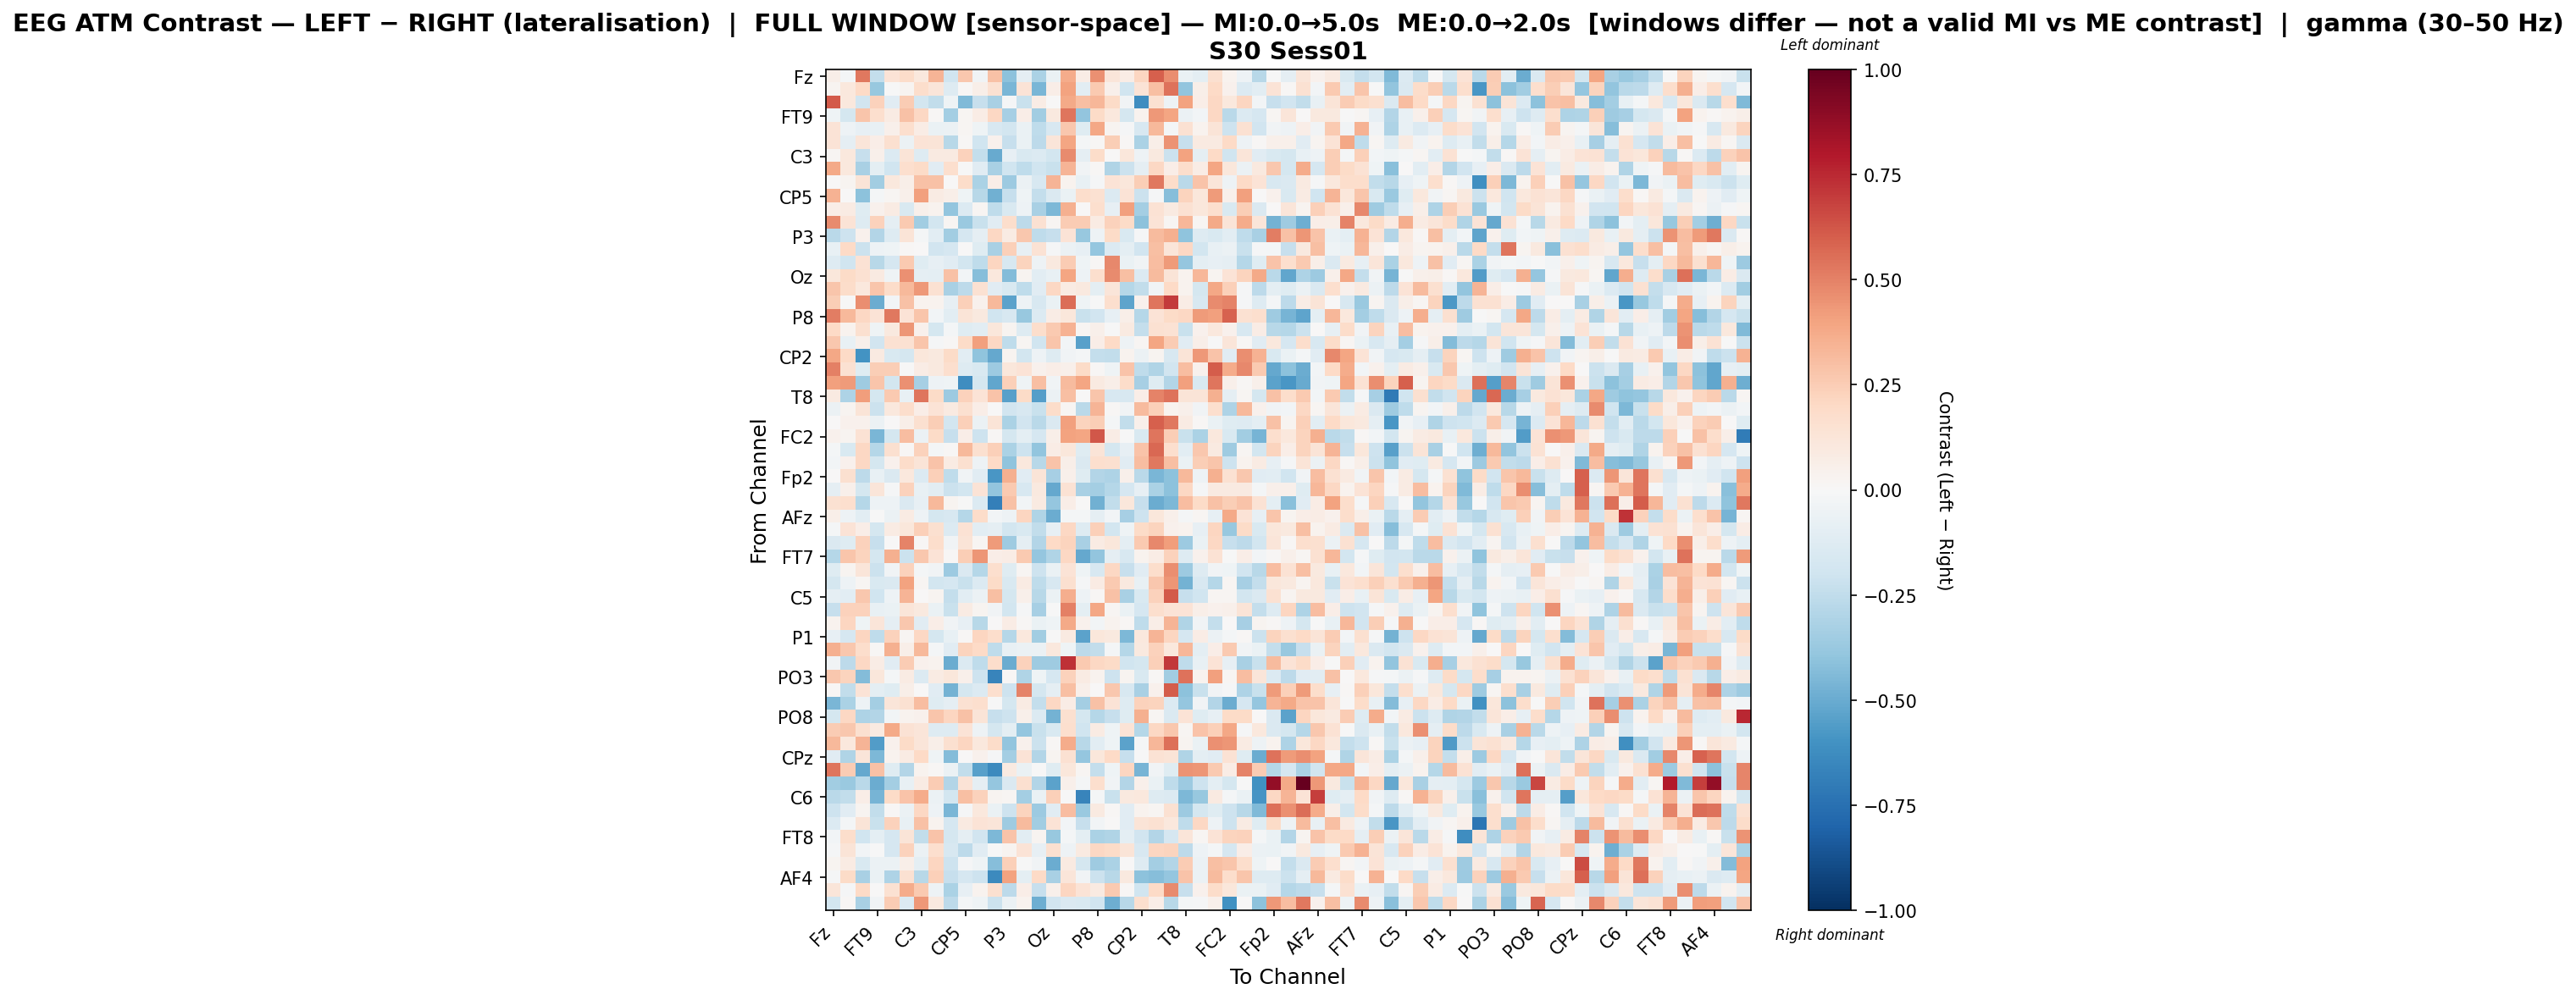

The table this chart was drawn from, first rows:
, Fz, F3, F7, FT9, FC5, FC1, C3, T7, TP9, CP5, CP1, Pz, P3, P7, O1, Oz, O2, P4, P8, TP10, CP6, CP2, Cz
Fz, 0.06035, -0.02146, 0.5293, -0.2379, 0.1339, 0.1839, 0.104, 0.3414, -0.2013, 0.2693, -0.0331, 0.2942, -0.41, -0.09364, -0.3148, -0.06424, 0.3694, 0.07649, 0.4574, 0.1214, 0.07378, 0.2151, 0.5964
F3, 0.02604, 0.104, 0.2007, -0.3771, -0.003573, 0.0274, 0.175, 0.1232, -0.1251, 0.008594, 0.06165, 0.1548, -0.4588, 0.1346, -0.46, 0.06687, 0.399, -0.1051, 0.2598, 0.05318, -0.1992, 0.1348, 0.3
F7, 0.6137, 0.1076, -0.1953, 0.227, -0.1135, 0.2571, -0.1823, -0.2459, -0.04568, -0.444, -0.232, -0.3226, -0.009467, -0.2192, 0.07168, 0.003808, 0.3796, 0.304, 0.3339, 0.1896, -0.03655, -0.6239, 0.1547
FT9, -0.04139, -0.1739, 0.2793, 0.1688, 0.08464, 0.2922, 0.2087, 0.01015, -0.3423, 0.02152, 0.07745, 0.204, -0.3357, 0.06775, -0.3504, 0.09571, 0.5322, -0.3919, 0.1888, 0.1049, -0.1735, 0.0313, 0.4366
FC5, 0.1354, -0.04901, -0.07882, -0.07607, 0.04783, 0.165, 0.07782, -0.06683, -0.05963, 0.01901, -0.04338, -0.1573, -0.1838, -0.06604, -0.2524, -0.1637, 0.2694, -0.1233, 0.388, 0.03085, -0.01518, -0.1563, 0.3238
FC1, 0.1338, -0.08794, 0.1188, 0.06977, 0.1584, -0.05638, 0.133, 0.1307, -0.2786, 0.01227, -0.1974, 0.04231, -0.2322, -0.06882, -0.2612, 0.1175, 0.3974, -0.02241, 0.008709, 0.2477, 0.008145, -0.3159, 0.05799
C3, 0.01916, 0.1057, -0.2304, 0.05385, -0.1343, 0.1322, -0.1309, 0.08849, 0.09046, 0.2276, -0.236, -0.5046, -0.08165, -0.1529, -0.1394, -0.1812, 0.4747, -0.09066, 0.1817, 0.005992, 0.1144, -0.05325, 0.09571
T7, 0.3768, 0.108, -0.3264, -0.09581, -0.1959, 0.1672, 0.1893, -0.1148, 0.165, -4.2988253775980254e-05, -0.1131, -0.3255, -0.2012, -0.2567, -0.198, -0.2254, 0.3362, -0.03622, 0.01277, -0.2986, -0.2135, -0.09052, 0.2032
TP9, 0.003706, 0.02482, 0.1298, -0.3465, 0.1076, 0.06015, 0.2956, 0.2927, 0.000454, 0.1801, -0.3169, 0.06478, -0.3628, -0.05581, -0.1639, 0.3369, 0.0326, -0.07277, -0.01096, 0.1388, 0.1106, 0.2474, 0.5305
CP5, 0.3447, 0.001282, -0.4082, -0.01655, 0.01904, 0.05096, 0.4079, 0.07867, 0.0552, -0.04648, -0.2758, -0.4779, -0.2331, -0.04128, -0.2387, -0.1431, -0.06828, 0.1724, 0.1494, -0.139, 0.14, -0.2123, -0.01071
CP1, 0.06583, 0.08339, -0.1186, 0.04212, 0.08286, -0.1517, 0.04908, 0.03433, -0.3978, -0.1352, 0.01904, -0.257, -0.1522, -0.05359, -0.321, -0.4487, 0.3526, 0.0009017, 0.1675, -0.08147, 0.4118, -0.3407, 0.1427
Pz, 0.4704, 0.134, -0.1271, 0.2272, -0.0864, 0.2598, -0.3483, -0.1871, 0.0199, -0.3743, -0.2261, -0.1113, 0.1756, -0.2624, 0.154, 0.02012, 0.2514, 0.2575, 0.08529, 0.2274, 0.188, -0.4116, 0.1362
P3, -0.2702, -0.2109, 0.04189, -0.2923, -0.1266, 0.1308, -0.02169, -0.1066, -0.3453, -0.17, -0.08794, 0.2075, 0.08202, 0.2696, -0.255, -0.2329, 0.139, -0.3823, -0.05086, 0.1919, -0.1497, -0.01118, 0.3137
P7, -0.07617, 0.202, -0.2171, -0.04906, -0.04058, 0.01374, 0.0013, -0.1934, -0.171, 0.001658, -0.1184, -0.3214, 0.2389, -0.08363, 0.1449, -0.01038, -0.05473, -0.08474, -0.3874, -0.1404, -0.1007, -0.1941, 0.3042
O1, -0.1308, -0.1981, 0.1408, -0.2797, -0.166, 0.2592, -0.1245, -0.08224, -0.117, -0.1802, -0.2559, 0.2121, -0.1568, 0.2229, -0.05241, 0.09704, 0.2549, -0.04178, 0.01155, 0.4813, -0.06315, -0.03725, 0.3121
Oz, 0.1147, 0.1923, 0.1522, 0.09103, -0.04148, 0.4566, -0.08764, -0.09825, 0.2905, -0.02633, -0.4222, 0.1025, -0.4326, 0.0301, -0.1017, -0.07298, 0.3973, -0.05449, 0.1652, 0.4746, 0.302, -0.14, 0.3189
O2, 0.2738, 0.1832, 0.1036, 0.2777, 0.1836, 0.3205, 0.4338, 0.1499, -0.3268, -0.2622, 0.1496, -0.1163, -0.15, -0.2523, -0.111, 0.2072, 0.07946, 0.0941, -0.09459, 0.1182, -0.2816, -0.2472, -0.03472
P4, 0.2486, -0.002545, 0.4628, -0.498, -0.02785, 0.2921, 0.03735, 0.03667, -0.07814, 0.2414, 0.04317, 0.3208, -0.5327, -0.04897, -0.1608, -0.06966, 0.5619, -0.04404, -0.002069, 0.1717, -0.5256, 0.04311, 0.5326
P8, 0.5091, 0.3215, 0.2047, 0.1336, 0.5297, 0.1332, 0.2759, -0.03105, -0.1089, 0.1322, 0.09704, -0.1985, -0.1594, -0.3812, -0.1403, 0.07166, 0.1096, -0.22, -0.1898, -0.0794, 0.05938, -0.2871, 0.134
TP10, 0.1957, 0.03131, 0.1634, -0.0405, 0.1002, 0.4403, 0.04461, -0.1781, -0.02205, -0.1211, -0.1061, 0.1129, 0.02934, -0.129, 0.1784, 0.2647, 0.3496, 0.01692, 0.0484, -0.006275, 0.09228, -0.24, 0.1529
CP6, 0.2686, -0.07638, 0.05182, -0.1904, 0.1513, 0.154, 0.277, -0.01329, 0.008882, 0.1908, 0.4132, 0.2046, -0.2555, 0.01685, -0.1959, 0.2801, -0.03013, -0.5399, 0.06481, 0.1997, -0.04778, 0.0209, 0.3963
CP2, 0.3831, 0.1997, -0.6001, 0.08905, -0.1531, -0.1782, 0.1127, 0.09596, 0.1895, -0.1016, -0.4028, -0.5151, 0.02704, -0.1867, -0.05377, -0.132, -0.03867, -0.02305, -0.2396, -0.2424, 0.03137, -0.05894, 0.02782
Cz, 0.5065, 0.1511, -0.122, 0.2475, 0.2428, -0.002822, 0.07772, 0.0962, 0.1669, -0.1324, -0.1492, -0.3597, 0.1138, 0.14, 0.04061, 0.06639, 0.04992, 0.1935, 0.008487, -0.04529, 0.2869, -0.256, -0.2987
C4, 0.4137, 0.4238, -0.3537, 0.2744, -0.1863, 0.4565, -0.3323, -0.04977, -0.04256, -0.6239, -0.176, -0.5181, 0.2387, -0.0432, 0.2978, -0.03264, 0.3193, 0.3978, 0.08843, 0.05672, 0.1853, -0.3288, -0.1225
T8, 0.0882, -0.3086, 0.4202, -0.1739, 0.2608, -0.07037, 0.5379, 0.1919, -0.3622, 0.2334, 0.133, 0.2863, -0.5422, 0.1899, -0.5524, -0.0624, 0.304, 0.002486, 0.2799, -0.157, -0.1623, 0.06835, 0.4968
FT10, -0.05707, 0.02805, 0.1322, -0.2165, 0.1032, 0.177, 0.06287, 0.1367, 0.09119, 0.1621, 0.06744, 0.001233, -0.1877, -0.1571, -0.2214, 0.1852, 0.0201, -0.2726, 0.341, 0.01328, -0.03509, 0.313, 0.2422
FC6, 0.003495, 0.04553, 0.0467, -0.05798, 0.005469, 0.05859, 0.1638, 0.2449, -0.1828, 0.2406, -0.06086, 0.1284, -0.3134, -0.1918, -0.2674, -0.1412, 0.4138, 0.2245, 0.2469, -0.01806, -0.2467, 0.05007, 0.5976
FC2, 0.04398, 0.02806, 0.1445, -0.457, -0.1719, 0.3097, -0.06182, 0.1906, -0.2283, 0.06522, -0.2064, 0.009072, -0.177, -0.09778, -0.169, 0.05937, 0.4061, 0.3934, 0.6247, 0.07769, -0.000692, -0.1539, 0.5359
F4, -0.01739, -0.1537, 0.2061, -0.2864, 0.1639, 0.008064, 0.2318, -0.01832, 0.01059, 0.3258, 0.1617, 0.2388, -0.3132, -0.205, -0.3974, 0.07312, 0.1098, -0.123, 0.1317, -0.1723, -0.07897, 0.2826, 0.5737
F8, -0.02791, 0.04584, 0.2036, -0.1773, 0.04048, 0.1871, 0.127, 0.2841, 0.07814, 0.1592, -0.0518, 0.1973, -0.4012, 0.1045, -0.2742, 0.2831, 0.05758, -0.1432, 0.1678, 0.1611, -0.1128, 0.307, 0.528
Fp2, 0.003623, 0.1614, -0.2578, -0.07743, -0.1408, 0.1088, -0.1353, 0.2408, -0.2543, -0.03512, -0.1138, -0.5855, 0.3548, -0.1135, 0.1301, -0.329, 0.05219, -0.1172, -0.2945, -0.3085, 0.05088, -0.2727, -0.4546
AF7, -0.08721, 0.04786, -0.1777, 0.1218, -0.01327, 0.2337, -0.07193, -0.1058, -0.2177, -0.1867, 0.1385, -0.398, 0.2648, -0.1622, 0.09526, -0.5086, 0.1463, -0.3278, -0.3373, -0.283, -0.1642, -0.08469, -0.3158
AF3, 0.1492, 0.1686, -0.2831, -0.05215, -0.05042, -0.1422, -0.07931, 0.3242, 0.02929, -0.007686, -0.1351, -0.6806, 0.2955, -0.02506, 0.09251, -0.3856, 0.06691, 0.005916, -0.4768, -0.2441, 0.1108, -0.2328, -0.4963
AFz, 0.05891, -0.04736, -0.1062, -0.006744, -0.05748, 0.08306, -0.04729, -0.1747, -0.1639, -0.2866, 0.187, -0.02422, -0.04711, 0.2138, -0.3011, -0.497, -0.02279, -0.01993, -0.08973, -0.02344, -0.3341, -0.2033, 0.1128
F1, -0.01786, 0.1373, 0.06833, -0.1748, 0.08321, 0.1171, 0.2345, 0.1634, -0.1328, 0.1468, -0.1071, -0.09188, -0.1823, -0.1541, -0.2473, -0.08569, 0.2044, -0.1253, 0.2384, -0.1824, -0.04103, 0.1893, 0.2255
F5, -0.145, -0.1205, 0.2326, -0.2286, 0.006298, 0.496, 0.01495, 0.1744, -0.03544, 0.13, 0.01603, 0.4225, -0.3559, -0.09326, -0.2894, 0.1967, 0.2215, -0.3203, 0.08505, 0.1097, -0.09758, 0.2595, 0.4769
FT7, -0.282, 0.2764, 0.2212, -0.1745, 0.3544, -0.2113, 0.2666, 0.1341, 0.01179, 0.2465, 0.4419, 0.06948, 0.07725, 0.2639, -0.3858, -0.3032, 0.2094, -0.5119, -0.3925, -0.09043, -0.161, 0.03342, 0.07095
FC3, -0.1226, 0.02537, 0.124, -0.2114, -0.03186, 0.2291, -0.02331, -0.03625, -0.3645, -0.1433, -0.2864, 0.1715, -0.1194, 0.02264, -0.2088, -0.06683, 0.1338, -0.04663, -0.1574, 0.2093, -0.227, -0.1126, 0.1727
C1, -0.1721, -0.05065, 0.0157, -0.1511, -0.1459, 0.4039, 0.02, -0.1866, -0.1664, -0.2192, -0.1372, 0.1933, -0.1499, 0.08368, -0.2543, -0.1615, 0.1588, -0.01425, 0.08185, 0.2649, 0.1002, -0.07241, 0.2709
C5, -0.09312, -0.1054, 0.2685, -0.2009, -0.05416, 0.3368, 0.001658, 0.02569, -0.2405, -0.1031, -0.06029, 0.3019, -0.1778, 0.04865, -0.2737, -0.06239, 0.3632, -0.05375, 0.015, 0.2908, -0.3273, -0.1508, 0.2266
TP7, -0.2335, 0.2287, 0.2302, -0.07746, -0.0692, 0.1223, 0.09451, -0.06766, -0.2232, 0.0808, 0.02491, -0.0327, -0.1827, -0.01453, -0.334, -0.006186, 0.5001, -0.09385, 0.3851, 0.01718, -0.06727, -0.1649, 0.1643
CP3, 0.03317, 0.2127, -0.04051, 0.1188, -0.09113, 0.2693, -0.1157, 0.06647, -0.03814, -0.08384, -0.278, 0.006674, 0.07407, 0.01387, -0.06688, -0.04367, 0.3783, 0.0397, -0.02847, 0.03643, 0.008972, -0.2525, 0.06252
P1, -0.08233, -0.1657, 0.2174, -0.2563, 0.233, 0.02113, 0.2057, -0.1792, -0.07463, 0.01076, 0.2148, 0.1734, -0.2882, 0.1032, -0.3447, -0.004277, 0.09036, -0.5351, 0.1114, 0.1005, -0.4512, 0.1093, 0.3376
P5, 0.3538, 0.273, 0.1755, 0.01258, 0.3532, 0.05948, 0.3253, -0.0159, -0.1137, 0.2214, 0.2003, -0.2534, -0.07656, -0.05918, -0.05725, 0.1053, -0.04484, -0.2636, -0.2462, -0.02009, -0.2844, 0.09772, 0.2269
PO7, -0.03134, -0.2604, 0.2082, 0.07122, -0.1118, 0.2551, 0.04293, 0.03309, -0.4994, -0.14, -0.255, 0.1774, -0.4931, 0.2286, -0.3541, -0.3539, 0.7328, 0.2612, 0.209, 0.1937, -0.203, -0.1795, 0.2359
PO3, 0.2699, 0.2226, -0.432, 0.1165, -0.02093, 0.08224, -0.1364, 0.07842, 0.1147, 0.05046, -0.2042, -0.6625, 0.01074, -0.3002, -0.04015, -0.1649, 0.2302, 0.07916, 0.03559, -0.2087, 0.02644, -0.1513, 0.01379
POz, 0.01024, -0.2455, 0.1353, -0.1002, -0.1222, 0.05707, 0.007786, -0.1121, -0.4696, -0.1729, -0.1348, 0.1709, -0.2045, 0.4949, -0.1783, -0.0894, 0.3031, 0.04727, 0.001404, 0.2668, -0.1606, -0.3281, 0.04398
PO4, -0.459, -0.3158, -0.04805, -0.3437, 0.1228, 0.1515, 0.3124, -0.123, -0.08728, 0.1518, 0.1692, -0.005103, -0.1723, 0.08464, -0.2366, 0.2077, 0.07045, -0.3421, 0.2927, 0.1368, -0.1304, 0.2294, 0.2201
PO8, -0.1721, 0.2106, -0.3117, -0.2964, -0.02774, 0.03859, 0.04647, 0.2756, 0.2124, 0.2896, 0.1273, -0.2343, -0.2085, 0.0489, -0.1385, -0.4751, 0.1628, -0.1746, -0.2853, -0.2299, -0.1184, 0.3532, 0.01584
P6, 0.2529, 0.2709, 0.1624, 0.08755, 0.3773, 0.1446, 0.1234, -0.1283, -0.125, 0.138, -0.05096, -0.1757, -0.09452, -0.3902, -0.2192, -0.1532, 0.1712, -0.2006, 0.08167, -0.04505, 0.1402, -0.2867, 0.2041
P2, 0.3231, 0.1069, 0.3394, -0.5569, 0.04406, 0.1927, 0.1244, 0.05704, 0.1624, 0.2186, 0.1085, 0.182, -0.3939, 0.0468, -0.2175, 0.008586, 0.369, -0.2771, -0.1057, -0.04619, -0.5315, -0.01325, 0.3315
CPz, -0.116, -0.2971, 0.1242, -0.4492, 0.03626, 0.08548, 0.1972, -0.04174, -0.4343, 0.006422, 0.04134, -0.0145, -0.3417, 0.1363, -0.2949, 0.02367, 0.1491, -0.3833, 0.1104, 0.1968, -0.232, -0.002046, 0.1413
CP4, 0.5361, 0.2552, -0.5152, 0.2931, -0.1218, -0.2969, 0.03131, 0.009898, -0.05644, -0.2489, -0.5399, -0.6345, 0.08733, -0.06477, -0.002016, -0.1224, 0.1128, 0.02037, -0.2422, -0.04272, 0.2127, -0.4662, -0.03887
TP8, -0.3514, -0.3682, -0.2732, -0.4963, -0.342, -0.07039, 0.08053, 0.253, -0.2913, 0.1364, -0.09242, -0.3839, -0.1428, 0.1602, -0.291, -0.533, 0.0544, -0.01988, 0.1655, -0.03238, -0.2934, 0.04899, -0.06655
C6, -0.2684, -0.2483, 0.06788, -0.4639, 0.1877, 0.2866, 0.3732, -0.06226, -0.1821, 0.3006, 0.2298, 0.02951, 0.0176, -0.3363, -0.06963, 0.2388, -0.005725, -0.6573, -0.02142, -0.2217, 0.09572, 0.1039, -0.1303
C2, -0.2103, -0.1143, 0.03022, -0.2454, 0.00806, -0.05538, 0.2045, -0.05251, -0.4582, -0.007998, 0.1075, -0.0654, -0.2037, 0.2192, -0.3627, -0.1096, 0.3118, -0.3724, 0.09363, 0.01443, -0.1121, 0.037, 0.02171
FC4, -0.1379, -0.0186, 0.13, -0.2188, 0.2289, -0.07447, 0.2952, 0.0351, -0.169, 0.08722, 0.1369, 0.1189, -0.3534, 0.3172, -0.3505, 0.1396, -0.02438, -0.2313, -0.02645, 0.003154, -0.1168, 0.1279, 0.1503
FT8, -0.02688, 0.1732, -0.1962, -0.1006, -0.1649, 0.13, -0.2438, 0.2841, -0.172, -0.09303, -0.1918, -0.4457, 0.289, -0.1068, 0.02656, -0.3776, -0.01882, -0.09623, -0.314, -0.302, -0.09619, -0.1889, -0.2932
F6, -0.008886, 0.1319, -0.02707, -0.004591, -0.1678, 0.2296, -0.06152, 0.1653, -0.1625, -0.264, -0.1149, -0.001221, 0.0312, 0.1337, -0.08285, 0.1563, -0.05312, 0.08736, 0.2087, 0.1901, 0.1289, -0.1599, 0.2119
AF8, 0.02914, 0.07876, -0.1494, -0.05579, -0.05706, 0.05854, -0.09757, 0.212, -0.2103, -0.01078, -0.04232, -0.428, 0.2383, -0.002325, -0.03484, -0.4985, 0.09334, -0.1779, -0.3553, -0.3174, 0.00704, -0.1283, -0.338
... 3 more rows
